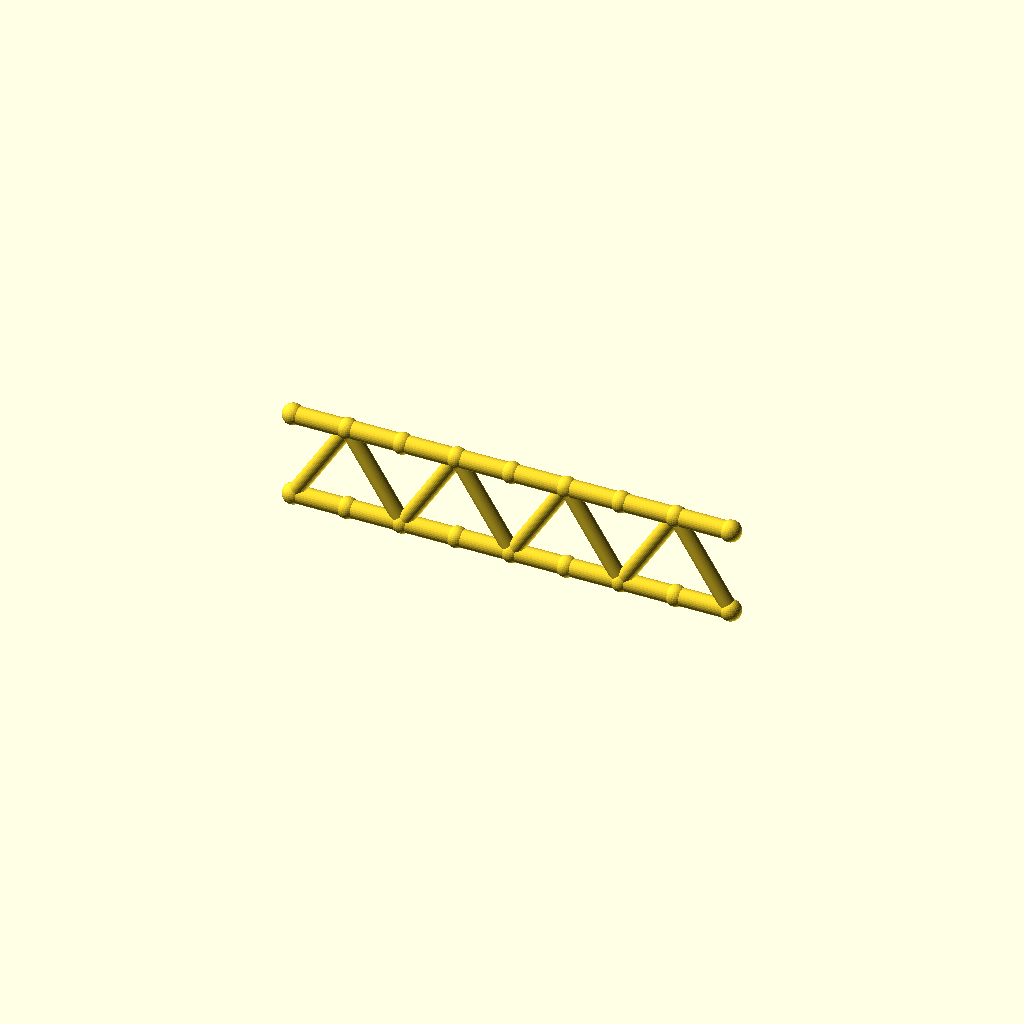
Cell 1: the model at its default parameters.
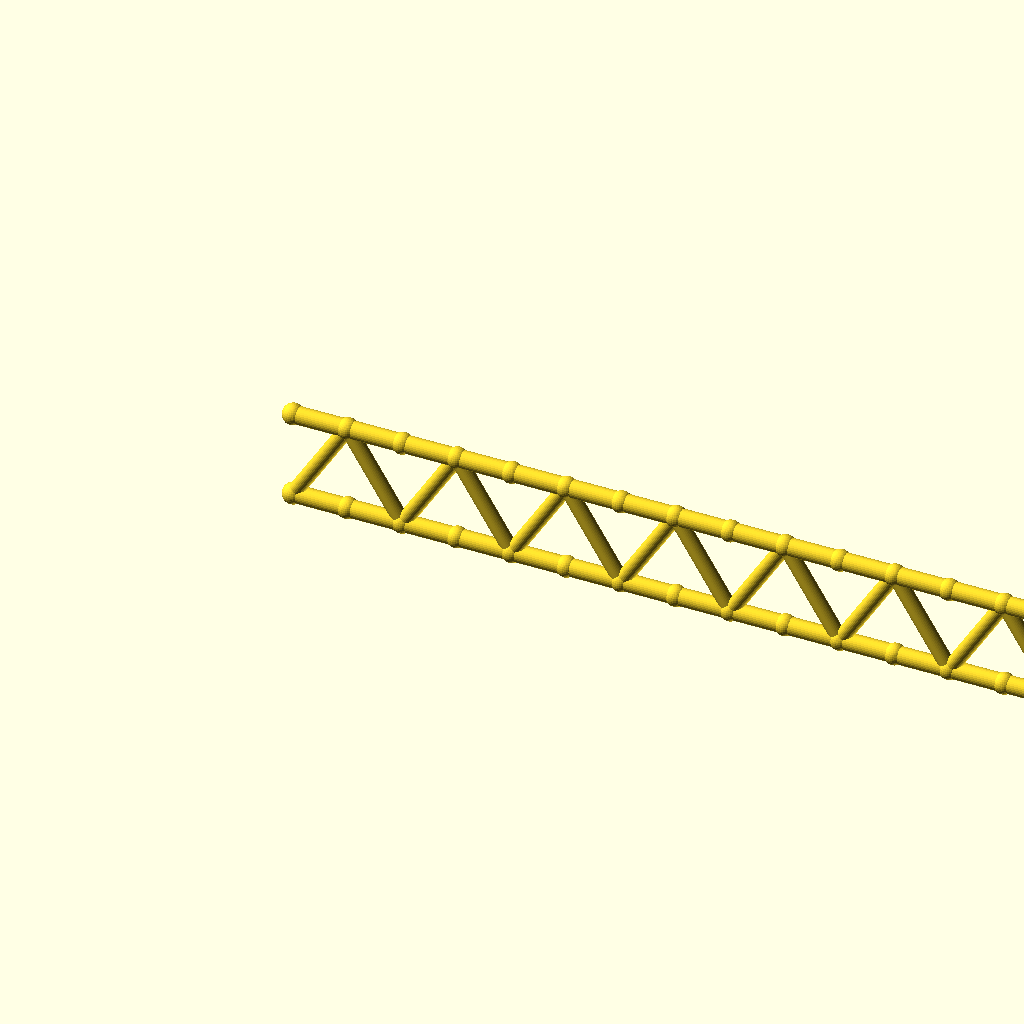
Cell 2 — panels set to 16, the other parameters unchanged.
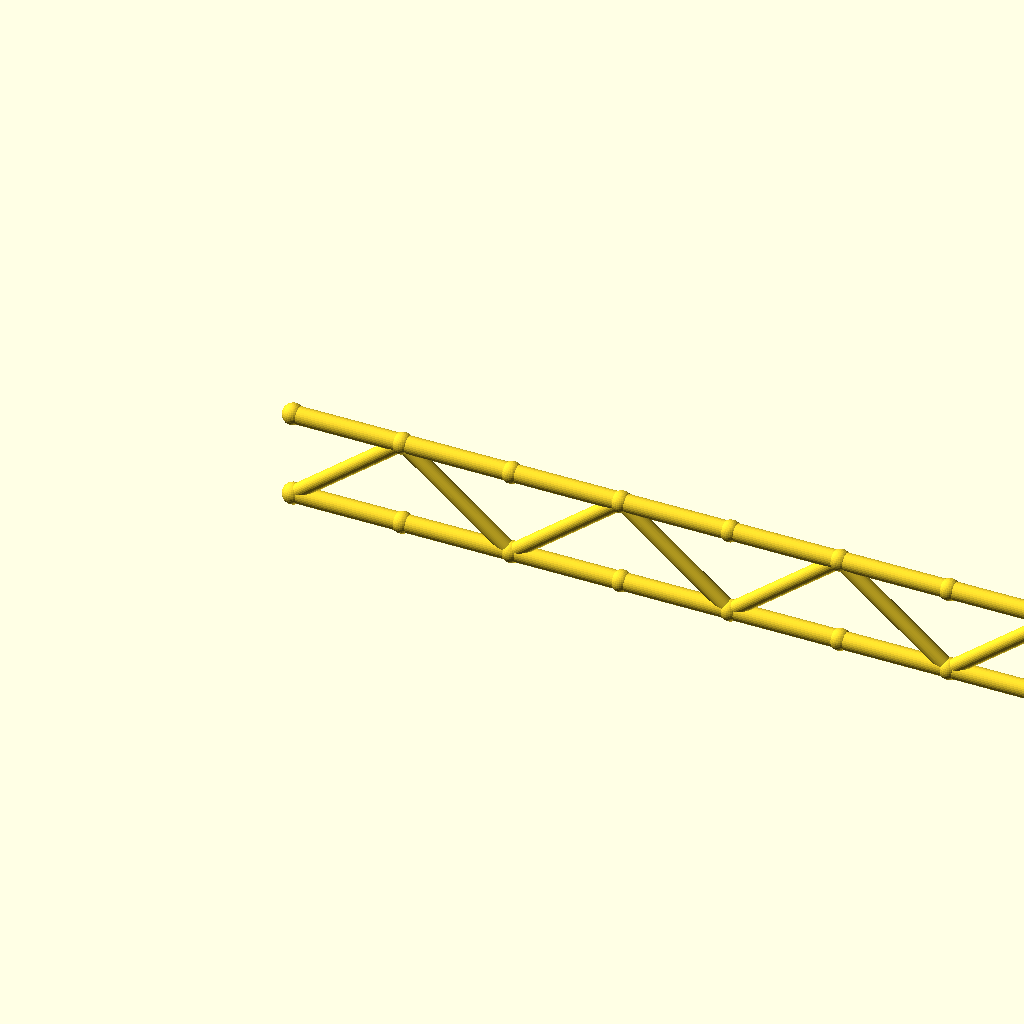
Cell 3: the same model with panel_p = 50.
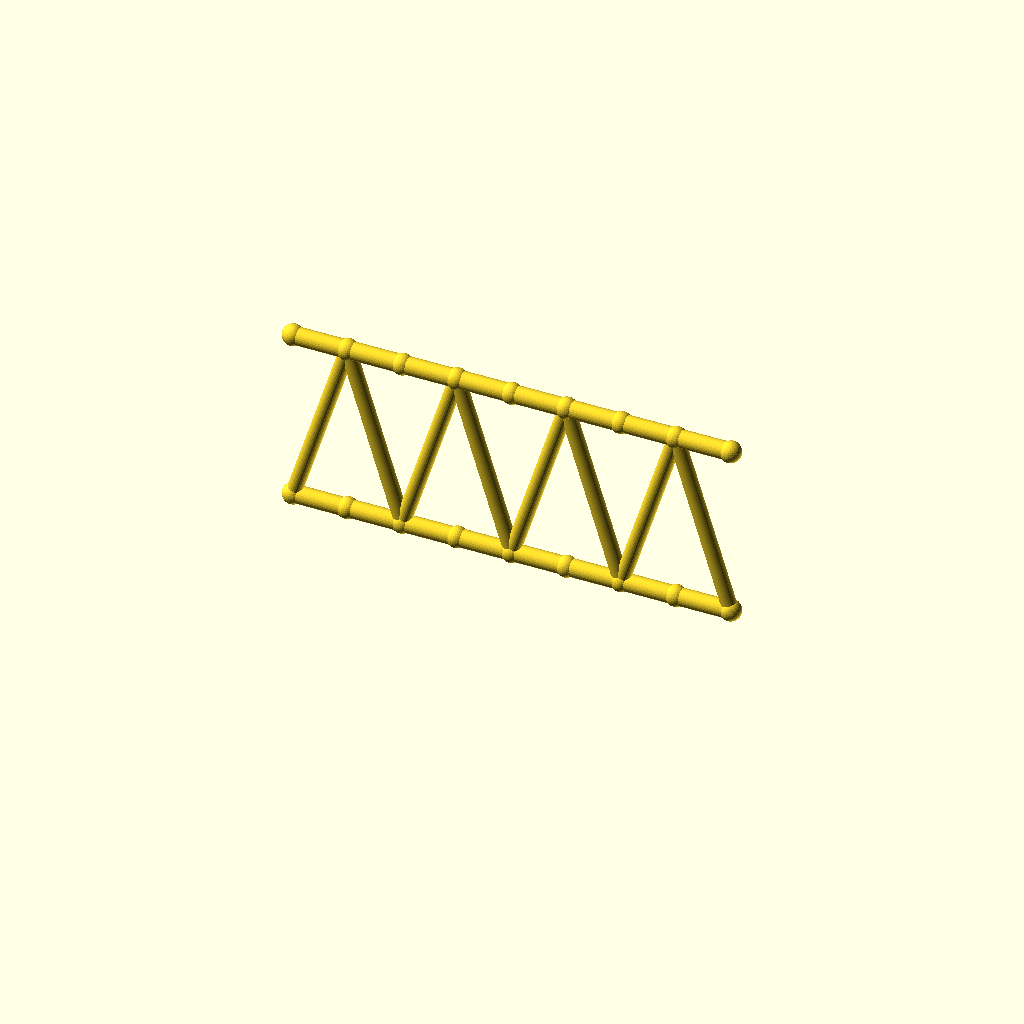
Cell 4: the same model with beam_h = 80.
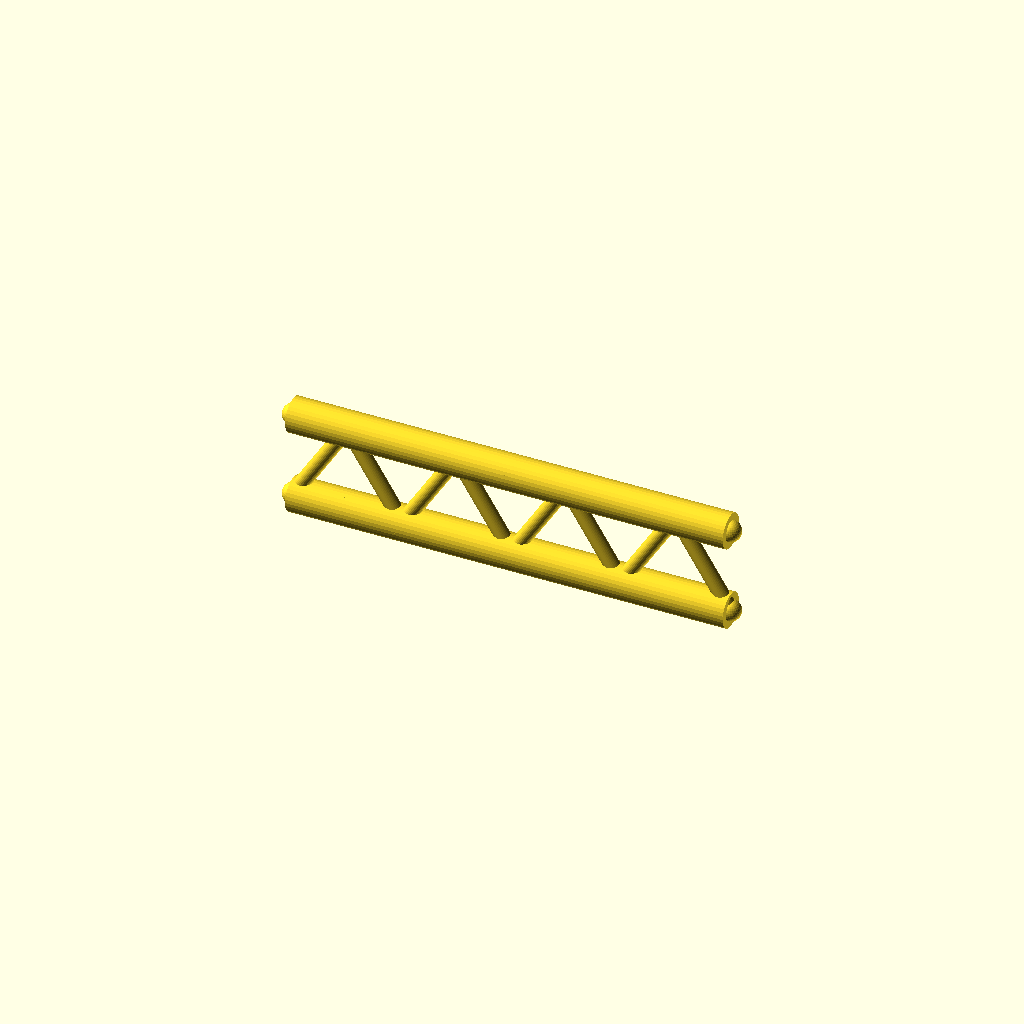
Cell 5: the same model with flange_r = 8.
All cells are drawn from one camera (rotation 55°, 0°, 25°, orthographic, colour scheme Cornfield), so only the parameter changes between them.
Source of the model, optional_data/data/gen2/ibeams/part_0078.scad:
$fn = 32;

// ----------------------------------------------------------------------
// Lattice I-beam: 200 mm long, 40 mm deep, 8 panels
// ----------------------------------------------------------------------

// --- parameters (mm) ---
panels = 8;               // number of web panels
panel_p = 25;             // panel length, X
length = 200;             // beam length
beam_h = 40;              // depth between the flange axes
flange_r = 4;             // flange tube radius
web_r = 3.4;              // web brace radius
joint_r = 4.8;            // joint ball radius

module member(a, b, r) {
  /* rod: cylinder from joint a to joint b */
  d = b - a;
  length = norm(d);
  translate(a) rotate([0, acos(d[2] / length), atan2(d[1], d[0])])
    cylinder(h = length, r = r);
}

module joint(p, r) {
  /* ball at the joint centre */
  translate(p) sphere(r = r);
}

bottom = [for (i = [0 : panels]) [i * panel_p, 0, 0]];
top = [for (i = [0 : panels]) [i * panel_p, 0, beam_h]];

/* flanges */
for (i = [0 : panels - 1]) {
  member(bottom[i], bottom[i + 1], flange_r);
  member(top[i], top[i + 1], flange_r);
}

/* continuous zig-zag web */
for (i = [0 : panels - 1]) {
  if (i % 2 == 0) {
    member(bottom[i], top[i + 1], web_r);
  } else {
    member(top[i], bottom[i + 1], web_r);
  }
}

/* joint balls */
for (i = [0 : panels]) {
  joint(bottom[i], joint_r);
  joint(top[i], joint_r);
}
Customizer parameters (derived from the source; name, type, default, range or options):
panels: number, default 8
panel_p: number, default 25
length: number, default 200
beam_h: number, default 40
flange_r: number, default 4
web_r: number, default 3.4
joint_r: number, default 4.8
